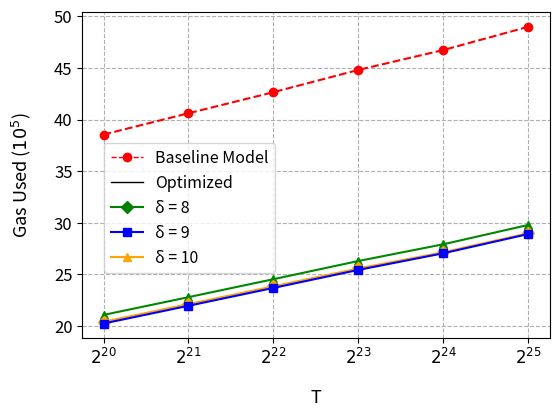

Source code (Python):
# Copyright 2024 justin
# 
# Licensed under the Apache License, Version 2.0 (the "License");
# you may not use this file except in compliance with the License.
# You may obtain a copy of the License at
# 
#     http://www.apache.org/licenses/LICENSE-2.0
# 
# Unless required by applicable law or agreed to in writing, software
# distributed under the License is distributed on an "AS IS" BASIS,
# WITHOUT WARRANTIES OR CONDITIONS OF ANY KIND, either express or implied.
# See the License for the specific language governing permissions and
# limitations under the License.
import matplotlib.pyplot as plt
import matplotlib.lines as mlines
import numpy as np
from matplotlib.lines import Line2D
from matplotlib.ticker import FuncFormatter
AppliedNothing = NTXYVInProof = [
  [ 3854404, 'λ2048', 'T2^20' ],
  [ 4060607, 'λ2048', 'T2^21' ],
  [ 4264504, 'λ2048', 'T2^22' ],
  [ 4480256, 'λ2048', 'T2^23' ],
  [ 4672532, 'λ2048', 'T2^24' ],
  [ 4897782, 'λ2048', 'T2^25' ],
]
AppliedEverything = [
  [ 8, 2108114, 'λ2048', 'T2^20' ],
  [ 8, 2280332, 'λ2048', 'T2^21' ],
  [ 8, 2454169, 'λ2048', 'T2^22' ],
  [ 8, 2630345, 'λ2048', 'T2^23' ],
  [ 8, 2792191, 'λ2048', 'T2^24' ],
  [ 8, 2979396, 'λ2048', 'T2^25' ],
  [ 9, 2025089, 'λ2048', 'T2^20' ],
  [ 9, 2196864, 'λ2048', 'T2^21' ],
  [ 9, 2369604, 'λ2048', 'T2^22' ],
  [ 9, 2544054, 'λ2048', 'T2^23' ],
  [ 9, 2705219, 'λ2048', 'T2^24' ],
  [ 9, 2891220, 'λ2048', 'T2^25' ],
  [ 10, 2041779, 'λ2048', 'T2^20' ],
  [ 10, 2213052, 'λ2048', 'T2^21' ],
  [ 10, 2385327, 'λ2048', 'T2^22' ],
  [ 10, 2558241, 'λ2048', 'T2^23' ],
  [ 10, 2715319, 'λ2048', 'T2^24' ],
  [ 10, 2899217, 'λ2048', 'T2^25' ],
]

# 4 colors for 4 lines
colors = ['#ff0000', '#008800', '#0000ff', 'orange']
# 4 markers for 4 lines
markers = ['o', '^', 's', 'D']  # circle, triangle, square, diamond
ts = ["$2^{20}$", "$2^{21}$", "$2^{22}$", "$2^{23}$", "$2^{24}$", "$2^{25}$"]
x = [[],[],[],[]]
y = [[],[],[],[]]

for i in range(len(AppliedNothing)):
  x[0].append(ts[i])
  y[0].append(AppliedNothing[i][0])
for i in range(0, len(AppliedEverything), 6):
  for j in range(6):
    x[i//6+1].append(ts[j])
    y[i//6+1].append(AppliedEverything[i+j][1])

plt.plot(x[0], y[0], color=colors[0], marker=markers[0], linestyle="--")
plt.plot(x[1], y[1], color=colors[1], marker=markers[1], label="δ = 8")
plt.plot(x[3], y[3], color=colors[3], marker=markers[3], label="δ = 10")
plt.plot(x[2], y[2], color=colors[2], marker=markers[2], label="δ = 9")
custom_lines = [Line2D([0], [0], color='red', linestyle='--', marker='o', lw=1),
                Line2D([0], [0], color='black', linestyle='-', lw=1),
                Line2D([0], [0], color='green', marker='D', lw=1.5),
                Line2D([0], [0], color='blue', marker='s', lw=1.5),
                Line2D([0], [0], color='orange', marker='^', lw=1.5)]
plt.legend(custom_lines, ['Baseline Model', "Optimized",'δ = 8', 'δ = 9', 'δ = 10'], prop={'size': 11.5},bbox_to_anchor=(0.43, 0.4))
plt.xlabel('T', labelpad= 15, fontsize = 13)
plt.ylabel('Gas Used ($10^5$)', labelpad= 15, fontsize = 13)
plt.gca().yaxis.get_offset_text().set_visible(False)
def custom_formatter(x, pos):
    return '{:.0f}'.format(x * 1e-5)
plt.gca().yaxis.set_major_formatter(FuncFormatter(custom_formatter))
plt.yticks(fontsize=12)
plt.xticks(fontsize=12)
plt.subplots_adjust(left=0.17, bottom=0.2) #, right=0.65)  # Adjust the right space as needed)
plt.grid(True, linestyle="--")
plt.savefig('7. AllAndNoneApplied.png', dpi=500)  # Adjust the dpi as needed
plt.show()
